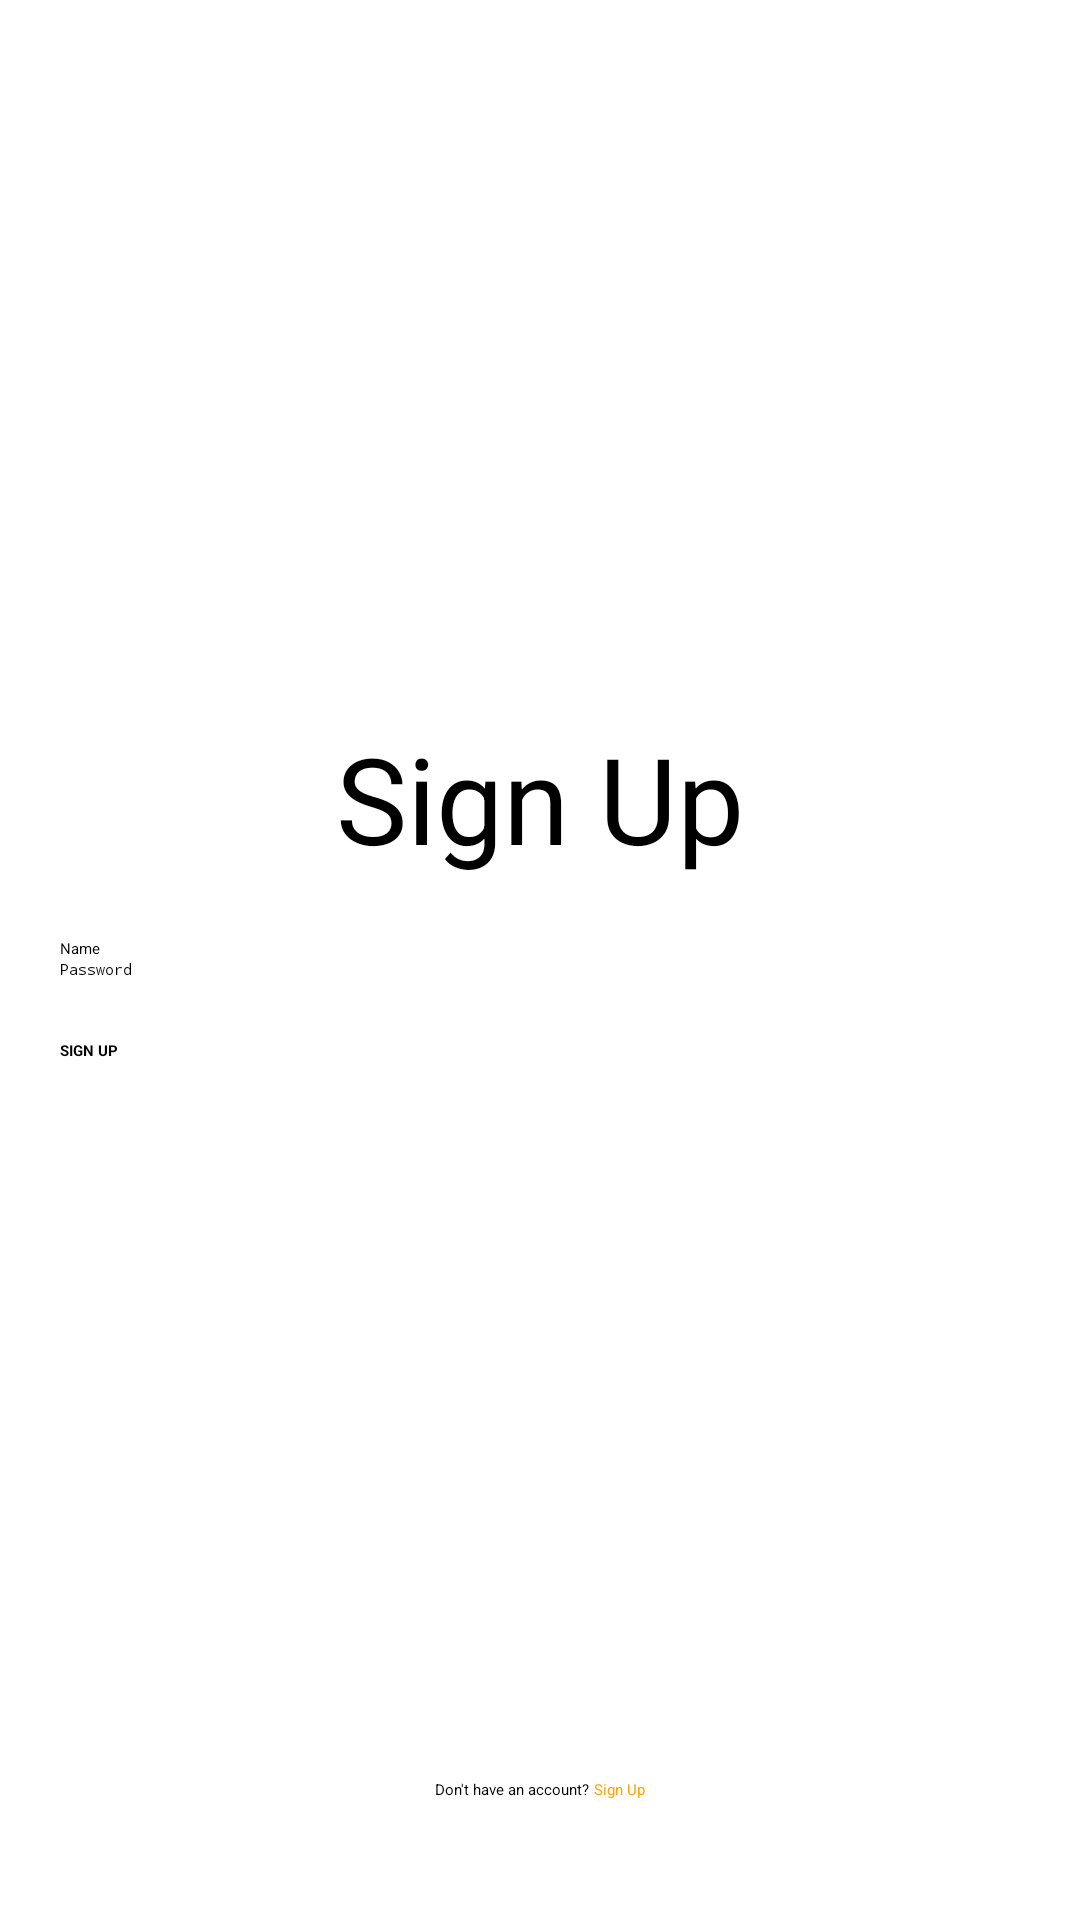

Android layout source for this screen:
<!-- AndroidManifest.xml: application theme Theme.BookingTicket -->
<!-- res/layout/activity_signup.xml -->
<?xml version="1.0" encoding="utf-8"?>
<androidx.constraintlayout.widget.ConstraintLayout xmlns:android="http://schemas.android.com/apk/res/android"
    xmlns:app="http://schemas.android.com/apk/res-auto"
    xmlns:tools="http://schemas.android.com/tools"
    android:layout_width="match_parent"
    android:layout_height="match_parent"
    tools:context=".SignupPage.SignUpActivity"
    android:paddingLeft="20dp"
    android:paddingRight="20dp">

    <LinearLayout
        android:id="@+id/signup"
        android:layout_width="0dp"
        android:layout_height="wrap_content"
        android:gravity="center"
        android:orientation="vertical"
        app:layout_constraintBottom_toTopOf="@+id/not_account"
        app:layout_constraintEnd_toEndOf="parent"
        app:layout_constraintStart_toStartOf="parent"
        app:layout_constraintTop_toTopOf="parent">

        <TextView
            android:layout_width="wrap_content"
            android:layout_height="wrap_content"
            android:gravity="center"
            android:text="Sign Up"
            android:textSize="40dp"
            android:layout_marginBottom="20dp"/>
        <EditText
            android:id="@+id/username"
            android:layout_width="match_parent"
            android:layout_height="wrap_content"
            android:hint="Name"
            android:singleLine="true"/>

        <EditText
            android:id="@+id/password"
            android:layout_width="match_parent"
            android:layout_height="wrap_content"
            android:hint="Password"
            android:inputType="textPassword"/>

        <Button
            android:id="@+id/btnSubmit"
            android:layout_width="match_parent"
            android:layout_height="wrap_content"
            android:layout_marginTop="20dp"
            android:textStyle="bold"
            android:text="SIGN UP" />
    </LinearLayout>
    <LinearLayout
        android:id="@+id/not_account"
        android:layout_width="match_parent"
        android:layout_height="wrap_content"
        android:orientation="horizontal"
        android:gravity="center"
        android:layout_marginBottom="40dp"
        app:layout_constraintBottom_toBottomOf="parent">
        <TextView
            android:layout_width="wrap_content"
            android:layout_height="wrap_content"
            android:text="Don't have an account? "
            android:gravity="center"/>

        <TextView
            android:layout_width="wrap_content"
            android:layout_height="wrap_content"
            android:text="Sign Up"
            android:textColor="#FFA500"
            android:gravity="center"/>
    </LinearLayout>

</androidx.constraintlayout.widget.ConstraintLayout>
<!-- resources referenced by this layout -->
<resources>
  <style name="Theme.BookingTicket" parent="Base.Theme.BookingTicket">
          
          <item name="android:navigationBarColor">@android:color/transparent</item>
          <item name="android:statusBarColor">@android:color/transparent</item>
          <item name="android:windowLightStatusBar">?attr/isLightTheme</item>
      </style>
</resources>
